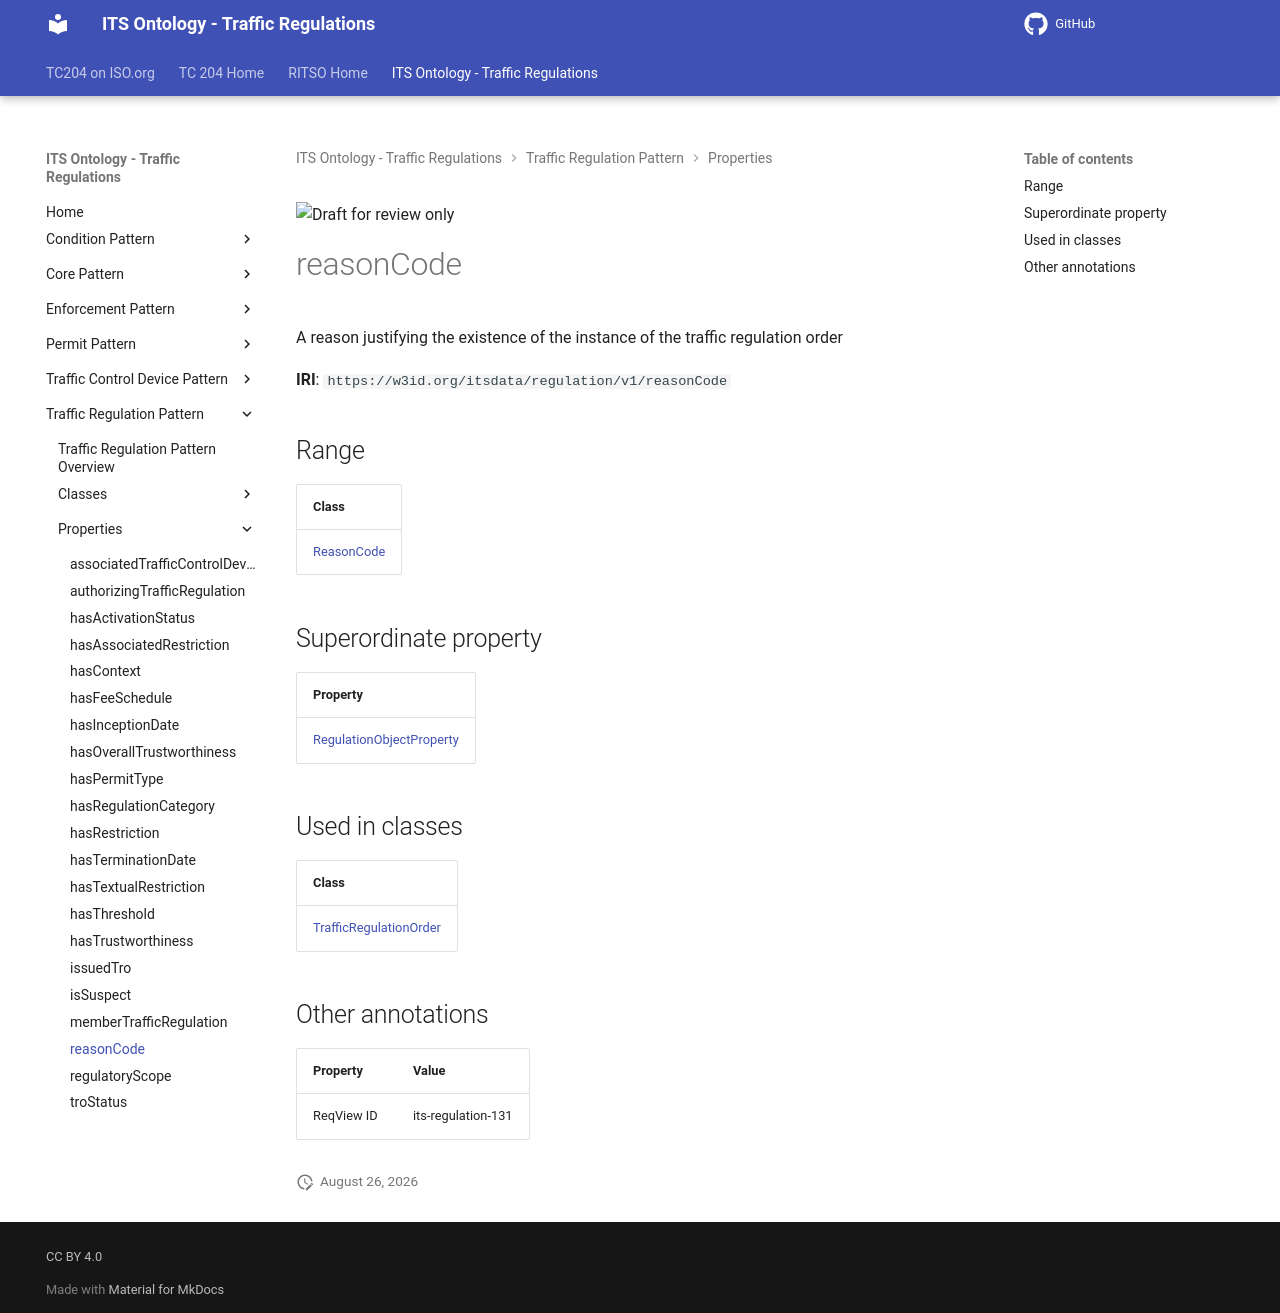

repository: ISO-TC204/ontology-its-regulation · page: v0.0.3-alpha.3/properties/reasonCode/index.html · generator: mkdocs

![Draft for review only](https://isotc204.org/assets/img/draft_for_review.svg)

# reasonCode

A reason justifying the existence of the instance of the traffic regulation order

**IRI**: `https://w3id.org/itsdata/regulation/v1/reasonCode`

## Range

| Class |
|-------|
| [ReasonCode](../classes/ReasonCode.md) |

## Superordinate property

| Property |
|-------|
| [RegulationObjectProperty](RegulationObjectProperty.md) |

## Used in classes

| Class |
|-------|
| [TrafficRegulationOrder](../classes/TrafficRegulationOrder.md) |

## Other annotations

| Property | Value |
|----------|-------|
| ReqView ID | its-regulation-131 |
